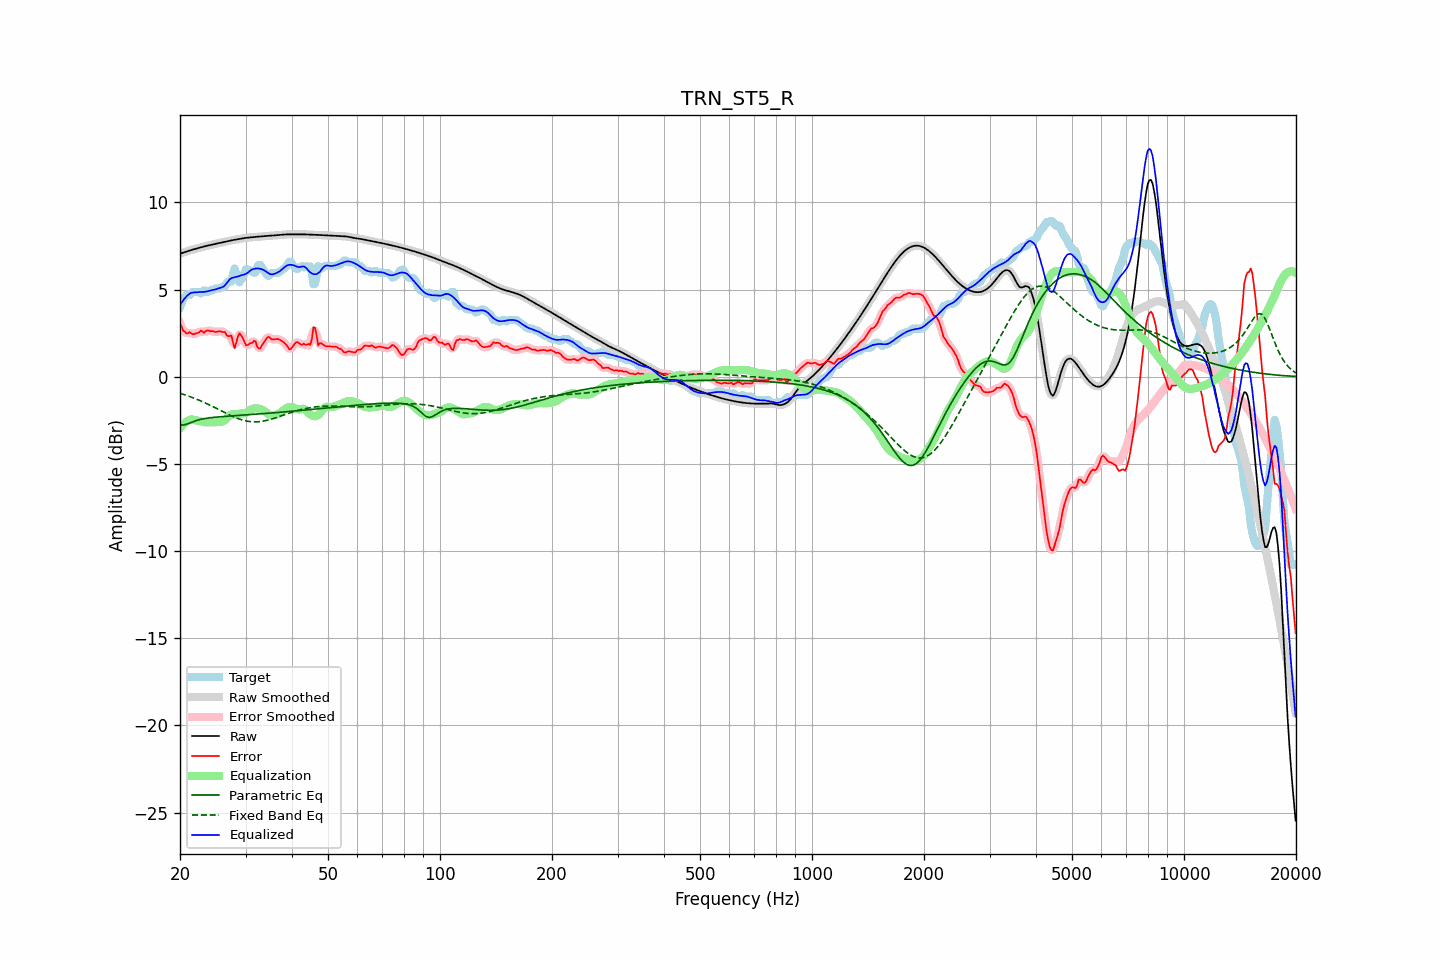

The data file committed next to this chart (first rows):
frequency, raw, error, smoothed, error_smoothed, equalization, parametric_eq, fixed_band_eq, equalized_raw, equalized_smoothed, target
20.00, 7.06, 3.06, 7.06, 3.08, -2.95, -2.77, -0.95, 4.10, 4.10, 3.99
20.20, 7.09, 2.88, 7.09, 2.84, -2.84, -2.77, -0.98, 4.25, 4.25, 4.21
20.40, 7.12, 2.62, 7.12, 2.67, -2.74, -2.77, -1.01, 4.38, 4.38, 4.49
20.61, 7.15, 2.58, 7.15, 2.55, -2.65, -2.75, -1.04, 4.50, 4.50, 4.56
20.81, 7.18, 2.48, 7.18, 2.51, -2.58, -2.73, -1.07, 4.60, 4.60, 4.70
21.02, 7.21, 2.49, 7.21, 2.51, -2.52, -2.69, -1.10, 4.69, 4.69, 4.72
21.23, 7.24, 2.56, 7.24, 2.50, -2.48, -2.66, -1.14, 4.76, 4.76, 4.67
21.44, 7.27, 2.48, 7.27, 2.49, -2.45, -2.62, -1.17, 4.82, 4.82, 4.78
21.66, 7.29, 2.43, 7.29, 2.47, -2.46, -2.58, -1.20, 4.83, 4.83, 4.86
21.87, 7.32, 2.46, 7.32, 2.45, -2.48, -2.55, -1.24, 4.83, 4.83, 4.86
22.09, 7.35, 2.49, 7.35, 2.47, -2.50, -2.52, -1.28, 4.84, 4.84, 4.86
22.31, 7.37, 2.51, 7.37, 2.53, -2.52, -2.49, -1.31, 4.85, 4.85, 4.86
22.54, 7.40, 2.55, 7.40, 2.57, -2.54, -2.46, -1.35, 4.86, 4.86, 4.85
22.76, 7.42, 2.65, 7.42, 2.58, -2.56, -2.44, -1.39, 4.86, 4.86, 4.77
22.99, 7.44, 2.59, 7.44, 2.58, -2.58, -2.42, -1.43, 4.86, 4.86, 4.85
23.22, 7.47, 2.52, 7.47, 2.59, -2.60, -2.41, -1.47, 4.87, 4.87, 4.95
23.45, 7.49, 2.62, 7.49, 2.60, -2.61, -2.39, -1.52, 4.88, 4.88, 4.88
23.69, 7.51, 2.65, 7.51, 2.62, -2.62, -2.38, -1.56, 4.90, 4.90, 4.86
23.92, 7.54, 2.64, 7.54, 2.64, -2.61, -2.36, -1.60, 4.92, 4.92, 4.89
24.16, 7.56, 2.61, 7.56, 2.63, -2.61, -2.35, -1.65, 4.95, 4.95, 4.95
24.40, 7.58, 2.62, 7.58, 2.61, -2.61, -2.34, -1.69, 4.97, 4.97, 4.96
24.65, 7.60, 2.60, 7.60, 2.59, -2.61, -2.33, -1.74, 4.99, 4.99, 5.00
24.89, 7.62, 2.56, 7.62, 2.58, -2.61, -2.32, -1.79, 5.01, 5.01, 5.06
25.14, 7.64, 2.58, 7.64, 2.58, -2.60, -2.31, -1.83, 5.03, 5.03, 5.06
25.39, 7.66, 2.60, 7.66, 2.59, -2.59, -2.30, -1.88, 5.07, 5.07, 5.06
25.65, 7.68, 2.61, 7.68, 2.59, -2.58, -2.30, -1.93, 5.10, 5.10, 5.07
25.91, 7.70, 2.56, 7.70, 2.60, -2.58, -2.29, -1.97, 5.12, 5.12, 5.14
26.16, 7.72, 2.56, 7.72, 2.56, -2.55, -2.28, -2.02, 5.17, 5.17, 5.16
26.43, 7.74, 2.56, 7.74, 2.49, -2.49, -2.28, -2.07, 5.25, 5.25, 5.18
26.69, 7.76, 2.38, 7.76, 2.42, -2.40, -2.27, -2.11, 5.36, 5.36, 5.38
26.96, 7.78, 2.32, 7.78, 2.40, -2.29, -2.26, -2.16, 5.49, 5.49, 5.46
27.23, 7.80, 2.34, 7.80, 2.33, -2.21, -2.26, -2.20, 5.59, 5.59, 5.46
27.50, 7.82, 2.36, 7.82, 2.16, -2.17, -2.25, -2.25, 5.65, 5.65, 5.46
27.77, 7.84, 1.94, 7.84, 1.96, -2.15, -2.24, -2.29, 5.69, 5.69, 5.90
28.05, 7.85, 1.65, 7.85, 1.86, -2.15, -2.24, -2.33, 5.70, 5.70, 6.21
28.33, 7.87, 1.94, 7.87, 1.96, -2.15, -2.23, -2.36, 5.72, 5.72, 5.93
28.62, 7.89, 2.30, 7.89, 2.21, -2.14, -2.22, -2.40, 5.75, 5.75, 5.59
28.90, 7.90, 2.49, 7.90, 2.41, -2.12, -2.22, -2.43, 5.78, 5.78, 5.41
29.19, 7.92, 2.36, 7.92, 2.40, -2.10, -2.21, -2.46, 5.81, 5.82, 5.55
29.48, 7.94, 2.23, 7.94, 2.22, -2.10, -2.21, -2.49, 5.84, 5.84, 5.70
29.78, 7.95, 2.01, 7.95, 2.01, -2.09, -2.20, -2.51, 5.86, 5.86, 5.94
30.08, 7.96, 1.80, 7.96, 1.87, -2.07, -2.19, -2.53, 5.90, 5.90, 6.16
30.38, 7.98, 1.82, 7.98, 1.82, -2.02, -2.19, -2.55, 5.96, 5.96, 6.16
30.68, 7.98, 1.87, 7.99, 1.84, -1.95, -2.18, -2.57, 6.03, 6.03, 6.11
30.99, 7.99, 1.93, 7.99, 1.92, -1.89, -2.17, -2.58, 6.11, 6.11, 6.06
31.30, 8.00, 1.94, 8.00, 2.01, -1.84, -2.17, -2.59, 6.16, 6.16, 6.06
31.61, 8.01, 2.05, 8.01, 2.01, -1.82, -2.16, -2.59, 6.19, 6.19, 5.95
31.93, 8.02, 2.03, 8.02, 1.92, -1.81, -2.15, -2.59, 6.20, 6.20, 5.99
32.24, 8.02, 1.72, 8.02, 1.79, -1.82, -2.15, -2.59, 6.21, 6.21, 6.30
32.57, 8.03, 1.62, 8.03, 1.66, -1.83, -2.14, -2.58, 6.20, 6.20, 6.41
32.89, 8.04, 1.63, 8.04, 1.65, -1.86, -2.13, -2.57, 6.19, 6.19, 6.41
33.22, 8.05, 1.80, 8.05, 1.77, -1.89, -2.13, -2.56, 6.16, 6.16, 6.25
33.55, 8.06, 1.94, 8.06, 1.93, -1.94, -2.12, -2.54, 6.12, 6.12, 6.12
33.89, 8.07, 2.08, 8.07, 2.10, -2.00, -2.11, -2.52, 6.07, 6.07, 5.98
34.23, 8.08, 2.22, 8.08, 2.22, -2.07, -2.10, -2.50, 6.00, 6.00, 5.85
34.57, 8.08, 2.30, 8.08, 2.25, -2.14, -2.10, -2.48, 5.94, 5.94, 5.79
34.92, 8.09, 2.24, 8.09, 2.23, -2.20, -2.09, -2.45, 5.89, 5.89, 5.85
35.27, 8.09, 2.13, 8.09, 2.18, -2.22, -2.08, -2.43, 5.87, 5.87, 5.96
35.62, 8.10, 2.14, 8.10, 2.14, -2.22, -2.08, -2.40, 5.88, 5.88, 5.96
35.97, 8.11, 2.15, 8.11, 2.14, -2.20, -2.07, -2.37, 5.91, 5.91, 5.96
... 635 more rows
